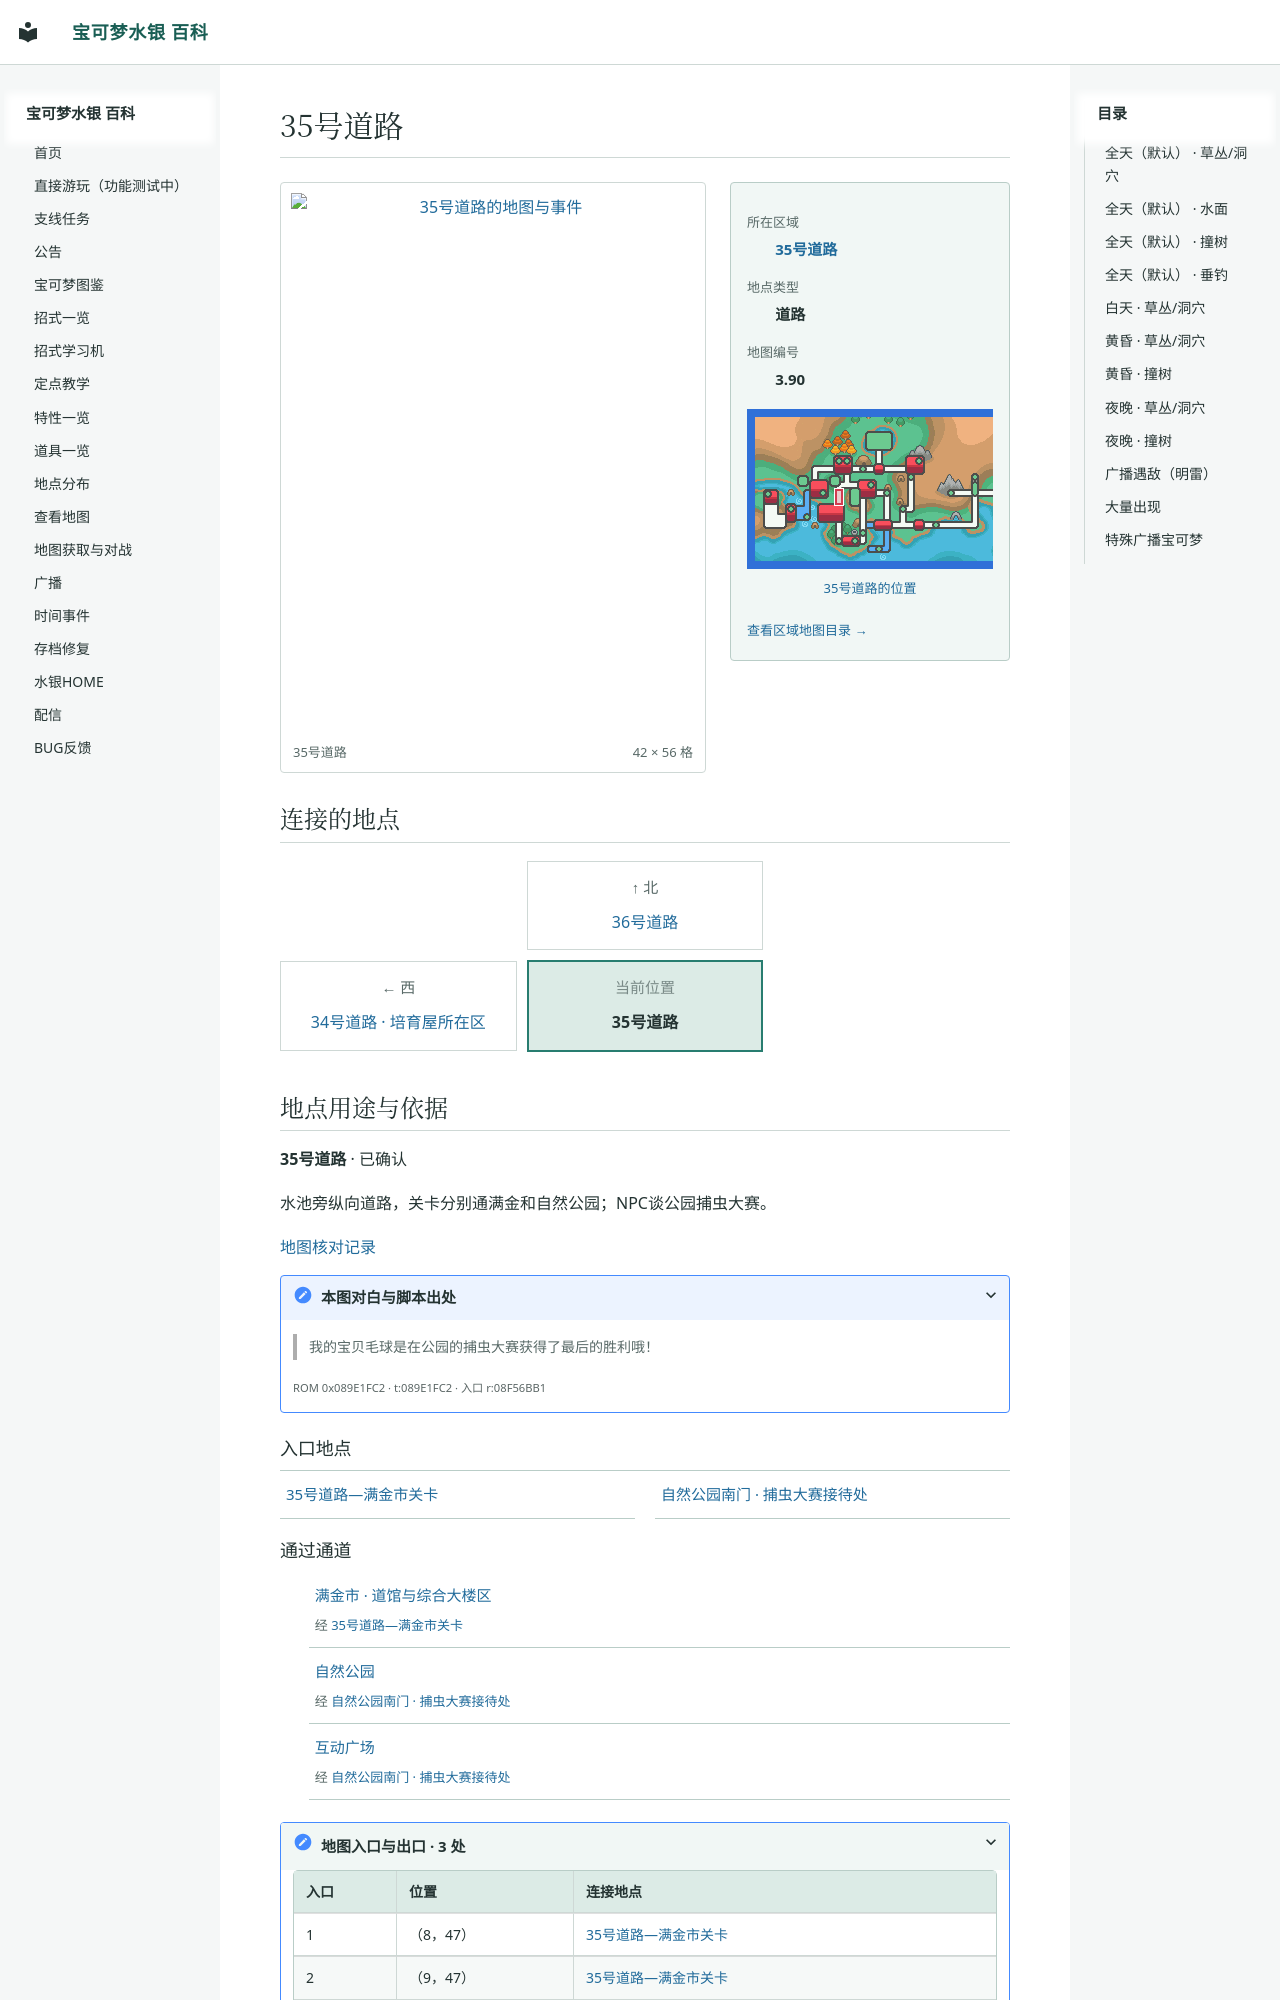

repository: Sum-Light/azoth-wiki · page: locations/map_3_90/index.html · generator: mkdocs

# 35号道路

<!-- location-atlas:start -->

<div class="loc-profile" data-location-map="3.90">
<div class="loc-profile-layout">
<div class="loc-main-map">
<a class="loc-image-link" href="../../locations/atlas/maps/map_3_90.png" target="_blank" rel="noopener">
<img src="../../locations/atlas/maps/map_3_90.png" alt="35号道路的地图与事件" loading="lazy" width="672" height="896"></a>
<div class="loc-map-caption"><span>35号道路</span><span>42 × 56 格</span></div>
</div>
<aside class="loc-facts">
<dl><dt>所在区域</dt><dd><a href="../atlas/?sec=160">35号道路</a></dd><dt>地点类型</dt><dd>道路</dd><dt>地图编号</dt><dd>3.90</dd></dl>
<a class="loc-world-preview" href="../atlas/?sec=160" aria-label="35号道路在大地图上的位置">
<span class="loc-world-canvas"><img src="../worldmap.png" alt="世界地图" loading="lazy">
<span class="loc-world-mark" style="left:20.2990%;top:31.2125%;width:1.5629%;height:6.2500%"></span>
</span></a>
<a class="loc-world-label" href="../atlas/?sec=160">35号道路的位置</a>
<a class="loc-atlas-return" href="../atlas/?sec=160">查看区域地图目录 &rarr;</a>
</aside>
</div>
<h2 id="map-connections">连接的地点</h2>
<nav class="loc-compass" aria-label="相邻地点：上北下南，左西右东">
<div class="loc-compass-current"><small>当前位置</small><strong>35号道路</strong></div>
<div class="loc-compass-north"><span class="loc-compass-direction">↑ 北</span><a href="../map_3_85/">36号道路</a></div>
<div class="loc-compass-west"><span class="loc-compass-direction">← 西</span><a href="../map_3_88/">34号道路 · 培育屋所在区</a></div>
</nav>
<section class="loc-identity" aria-labelledby="map-identity">
<h2 id="map-identity">地点用途与依据</h2>
<p><strong>35号道路</strong> · 已确认</p>
<p>水池旁纵向道路，关卡分别通满金和自然公园；NPC谈公园捕虫大赛。</p>
<a href="../map_review/">地图核对记录</a>
<details><summary>本图对白与脚本出处</summary>
<blockquote><p>我的宝贝毛球是在公园的捕虫大赛获得了最后的胜利哦！</p></blockquote>
<p><small>ROM 0x089E1FC2 · t:089E1FC2 · 入口 r:08F56BB1</small></p>
</details>
</section>
<h3>入口地点</h3>
<nav class="loc-neighbors" aria-label="出入口连接地点">
<div><a href="../map_44_8/">35号道路—满金市关卡</a></div>
<div><a href="../map_44_10/">自然公园南门 · 捕虫大赛接待处</a></div>
</nav>
<h3>通过通道</h3>
<ul class="loc-passages">
<l
